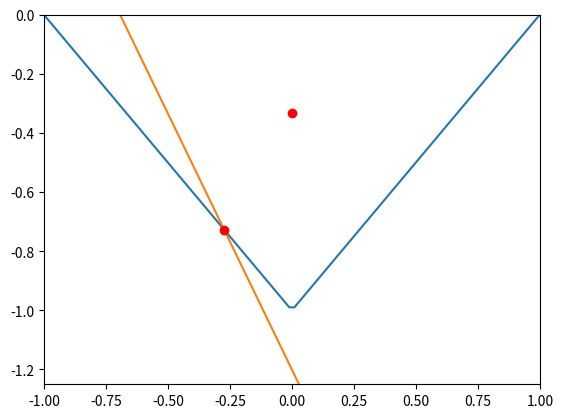

Write the Python code that produced this figure.
import numpy as np
import matplotlib.pyplot as plt
from scipy.integrate import dblquad

def boat_plot(n,theta,d):
    plt.clf()

    axes = plt.gca()
    axes.set_xlim([-1,1])
    axes.set_ylim([-1.25, 0])

    y = np.linspace(-1,1,100) #range of function
    f1 = np.absolute(y)**n - 1
    f2 = -np.tan(theta)* y - d
    plt.plot(y,f1)
    plt.plot(y,f2)

    pts = intersection_point(f1,f2,y)    

    plt.plot(pts[0], pts[1], 'ro')
    center_of_mass = com(n,100)
    plt.plot([center_of_mass[0]],[center_of_mass[1]], 'ro') #plot com

    plt.show()

def com(n,density):
    """
    Takes in value of n and density of a boat and returns a tuple of horizontal and vertiacal coordinate of center of mass point
    """
    total_mass = dblquad(lambda z,y: density, -1,1, lambda y:np.absolute(y)**n-1,lambda y:0)[0]
    return (dblquad(lambda z,y: density*y,-1,1,lambda y:np.absolute(y)**n-1,lambda y:0)[0]/total_mass,dblquad(lambda z,y: density*z,-1,1,lambda y:np.absolute(y)**n-1,lambda y:0)[0]/total_mass)

def intersection_point(f1,f2,x):
    """
    Takes in input range x, two functions and returns an coordintaes of intersection points
    As a two list - one for x coordinates and one for y coordinate
    """
    idx = np.argwhere(np.isclose(f1,f2, atol=0.01)).reshape(-1)
    return (x[idx], f1[idx])

boat_plot(3,np.pi/4,1.2)
boat_plot(1,np.pi/3,1.2)

#print dblquad(lambda z,y: 100*y,-1,1,lambda y:np.absolute(y)**2-1,lambda y:0)
#print dblquad(lambda z,y: 100*z,-1,1,lambda y:np.absolute(y)**2-1,lambda y:0)

#print com(2,100)
#print com(3,100)
#print com(4,100)
